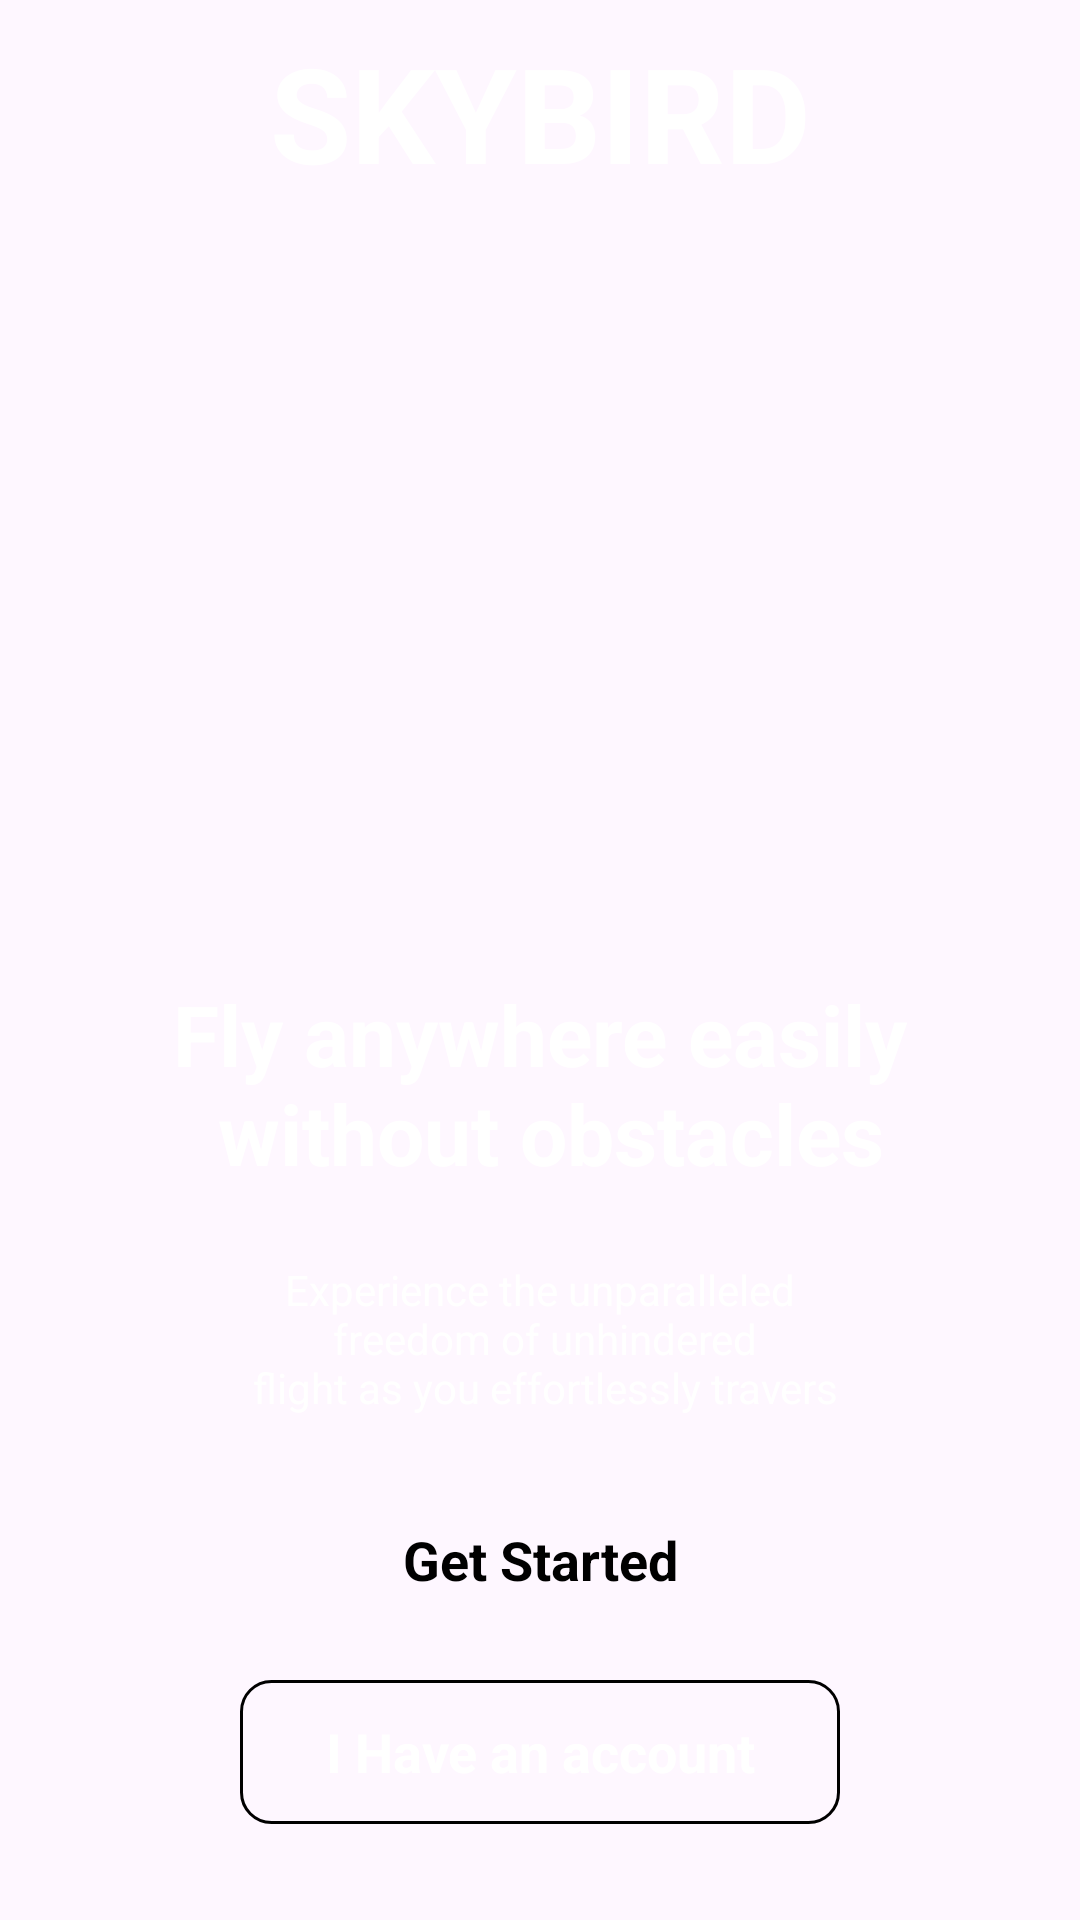

The Android layout XML behind this screen, and the referenced resources:
<!-- AndroidManifest.xml: application theme Theme.BookingFlow -->
<!-- res/layout/activity_intro.xml -->
<?xml version="1.0" encoding="utf-8"?>
<androidx.constraintlayout.widget.ConstraintLayout xmlns:android="http://schemas.android.com/apk/res/android"
    xmlns:app="http://schemas.android.com/apk/res-auto"
    xmlns:tools="http://schemas.android.com/tools"
    android:id="@+id/main"
    android:layout_width="match_parent"
    android:layout_height="match_parent"
    tools:context=".IntroActivity">

    <ImageView
        android:id="@+id/imageView1"
        android:layout_width="wrap_content"
        android:layout_height="wrap_content"
        android:scaleType="centerCrop"
        app:layout_constraintBottom_toBottomOf="parent"
        app:layout_constraintEnd_toEndOf="parent"
        app:layout_constraintHorizontal_bias="0.0"
        app:layout_constraintStart_toStartOf="parent"
        app:layout_constraintTop_toTopOf="parent"
        app:layout_constraintVertical_bias="0.0"
        app:srcCompat="@drawable/intro_pic" />

    <TextView
        android:id="@+id/textView"
        android:layout_width="wrap_content"
        android:layout_height="wrap_content"
        android:layout_marginTop="8dp"
        android:text="@string/skybird"
        android:textColor="@color/white"
        android:textSize="44sp"
        android:textStyle="bold"
        app:layout_constraintTop_toTopOf="parent"
        app:layout_constraintStart_toStartOf="parent"
        app:layout_constraintEnd_toEndOf="parent" />

    <LinearLayout
        android:layout_width="match_parent"
        android:layout_height="wrap_content"
        android:layout_marginBottom="32dp"
        android:layout_marginStart="36dp"
        android:layout_marginEnd="36dp"
        app:layout_constraintStart_toStartOf="parent"
        app:layout_constraintEnd_toEndOf="parent"
        app:layout_constraintBottom_toBottomOf="parent"
        android:orientation="vertical">

        <TextView
            android:id="@+id/textView2"
            android:layout_width="match_parent"
            android:layout_height="wrap_content"
            android:text="@string/intro_title"
            android:textColor="@color/white"
            android:textStyle="bold"
            android:textSize="28sp"
            android:textAlignment="center"
            />



        <TextView
            android:id="@+id/textView3"
            android:layout_width="match_parent"
            android:layout_height="wrap_content"
            android:text="@string/intro_subtitle"
            android:textColor="@color/white"
            android:textAlignment="center"
            android:layout_marginTop="24dp"
            android:layout_marginBottom="24dp"
            />

        <androidx.appcompat.widget.AppCompatButton
            android:layout_marginStart="44dp"
            android:layout_marginEnd="44dp"
            style="@android:style/Widget.Button"
            android:textSize="18sp"
            android:textStyle="bold"
            android:id="@+id/startBtn"
            android:layout_width="match_parent"
            android:layout_height="wrap_content"
            android:text="@string/get_started"
            android:textColor="@color/blue"
            android:background="@drawable/light_blue_btn_bg"
            />

        <androidx.appcompat.widget.AppCompatButton
            android:layout_marginStart="44dp"
            android:layout_marginEnd="44dp"
            android:layout_marginTop="16dp"
            style="@android:style/Widget.Button"
            android:textSize="18sp"
            android:textStyle="bold"
            android:id="@+id/button2"
            android:layout_width="match_parent"
            android:layout_height="wrap_content"
            android:text="I Have an account"
            android:textColor="@color/white"
            android:background="@drawable/stroke_bg"
            />
    </LinearLayout>


</androidx.constraintlayout.widget.ConstraintLayout>
<!-- resources referenced by this layout -->
<resources>
  <!-- drawable light_blue_btn_bg (drawable) -->
  <?xml version="1.0" encoding="utf-8"?>
  <selector xmlns:android="http://schemas.android.com/apk/res/android">
      <item>
          <shape android:shape="rectangle">
              <solid android:color="@color/lightBlue" />
              <corners android:radius="10dp" />
          </shape>
      </item>
  </selector>
  <!-- drawable stroke_bg (drawable) -->
  <?xml version="1.0" encoding="utf-8"?>
  <selector xmlns:android="http://schemas.android.com/apk/res/android">
  <item>
      <shape android:shape="rectangle">
          <corners android:radius="10dp" />
          <stroke android:color="@color/lightBlue" android:width="1dp" />
      </shape>
  </item>
  </selector>
  <string name="get_started">Get Started</string>
  <string name="intro_subtitle">Experience the unparalleled\n freedom of unhindered\n flight as you effortlessly travers</string>
  <string name="intro_title">Fly anywhere easily\n without obstacles</string>
  <string name="skybird">SKYBIRD</string>
  <style name="Theme.BookingFlow" parent="Base.Theme.BookingFlow" />
  <style name="Base.Theme.BookingFlow" parent="Theme.Material3.DayNight.NoActionBar">
          
          
      </style>
  <!-- not gathered from this repository: default colours our renderer supplied (Android Studio template values) -->
  <color name="white">#FFFFFFFF</color>
</resources>
